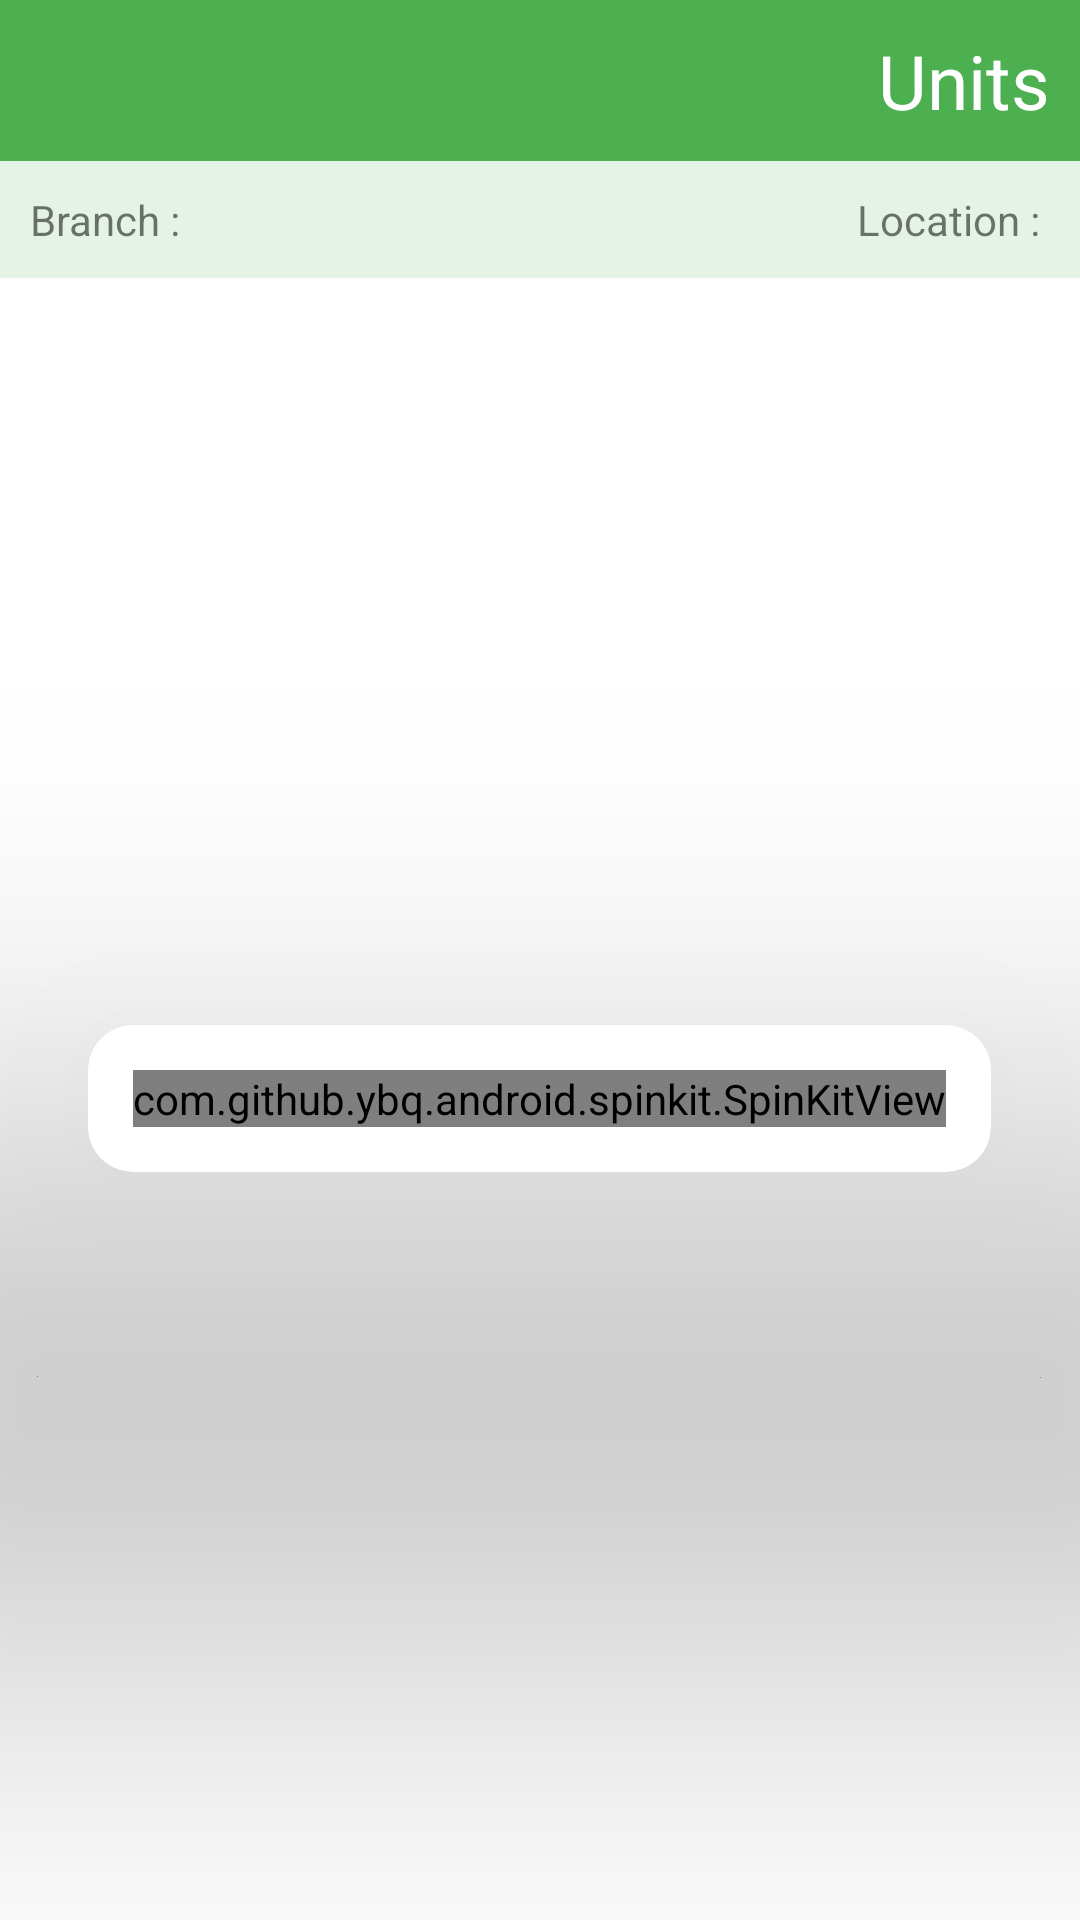

Layout XML and referenced resources for this Android screen:
<!-- AndroidManifest.xml: application theme Theme.MR -->
<!-- res/layout/activity_units.xml -->
<?xml version="1.0" encoding="utf-8"?>
<LinearLayout xmlns:android="http://schemas.android.com/apk/res/android"
    xmlns:app="http://schemas.android.com/apk/res-auto"
    xmlns:tools="http://schemas.android.com/tools"
    android:layout_width="match_parent"
    android:layout_height="match_parent"
    tools:context=".Billing.UnitsActivity"
    android:orientation="vertical">

    <TextView
        android:layout_width="match_parent"
        android:layout_height="wrap_content"
        android:text="Units"
        android:textSize="25dp"
        android:background="@color/green"
        android:textColor="@color/white"
        android:textAlignment="textEnd"
        android:padding="10dp"
        android:gravity="end" />

    <TableLayout
        android:id="@+id/details"
        android:background="@color/greenAlpha"
        android:layout_width="match_parent"
        android:layout_height="wrap_content">
        <TableRow android:layout_margin="10dp">
            <TextView
                android:id="@+id/branch"
                android:layout_width="match_parent"
                android:layout_height="wrap_content"
                android:text="Branch : "
                android:layout_weight="1"/>
            <TextView
                android:layout_weight="1"
                android:id="@+id/location"
                android:gravity="end"
                android:layout_width="match_parent"
                android:layout_height="wrap_content"
                android:text="Location : "/>
        </TableRow>
    </TableLayout>
    <RelativeLayout
        android:id="@+id/prgsbar"
        android:layout_width="match_parent"
        android:layout_height="match_parent"
        android:clickable="false"
        android:background="#7AFFFFFF">
        <include
            android:layout_centerInParent="true"
            layout="@layout/progress_bar"
            android:layout_height="wrap_content"
            android:layout_width="wrap_content"/>
    </RelativeLayout>
    <ScrollView
        android:layout_marginTop="10dp"
        android:layout_width="match_parent"
        android:layout_height="match_parent">

        <androidx.recyclerview.widget.RecyclerView
            android:id="@+id/recycler"
            android:layout_width="match_parent"
            android:layout_height="match_parent" />

    </ScrollView>

</LinearLayout>
<!-- res/layout/progress_bar.xml (included above) -->
<?xml version="1.0" encoding="utf-8"?>
<com.google.android.material.card.MaterialCardView xmlns:android="http://schemas.android.com/apk/res/android"
    xmlns:app="http://schemas.android.com/apk/res-auto"
    android:id="@+id/my_loading_layout"
    android:layout_width="wrap_content"
    android:layout_height="wrap_content"
    android:clickable="true"
    app:cardElevation="100dp"
    android:focusable="true"
    app:cardCornerRadius="15dp"
    app:cardBackgroundColor="@color/white">

    <com.github.ybq.android.spinkit.SpinKitView
        xmlns:app="http://schemas.android.com/apk/res-auto"
        android:id="@+id/spin_kit"
        style="@style/SpinKitView.DoubleBounce"
        android:background="@android:color/transparent"
        android:layout_width="wrap_content"
        android:layout_height="wrap_content"
        android:foregroundGravity="center"
        android:layout_margin="15dp"
        android:layout_gravity="center"
        app:SpinKit_Color="@color/black" />

</com.google.android.material.card.MaterialCardView>
<!-- resources referenced by this layout -->
<resources>
  <color name="black">#FF000000</color>
  <color name="green">#4CAF50</color>
  <color name="greenAlpha">#264CAF50</color>
  <color name="white">#FFFFFFFF</color>
  <style name="Theme.MR" parent="Theme.MaterialComponents.Light.NoActionBar">
          
          <item name="colorPrimary">@color/sky</item>
          <item name="colorPrimaryVariant">@color/skylApha</item>
          <item name="colorOnPrimary">@color/white</item>
          
          <item name="colorSecondary">@color/green</item>
          <item name="colorSecondaryVariant">@color/greenAlpha</item>
          <item name="colorOnSecondary">@color/black</item>
          
          <item name="android:statusBarColor" tools:targetApi="l">@android:color/transparent</item>
          
          <item name="fontFamily">@font/ubuntu</item>
          <item name="android:forceDarkAllowed" tools:ignore="NewApi">false</item>
      </style>
  <color name="sky">#248fdc</color>
  <color name="skylApha">#26248fdc</color>
</resources>
